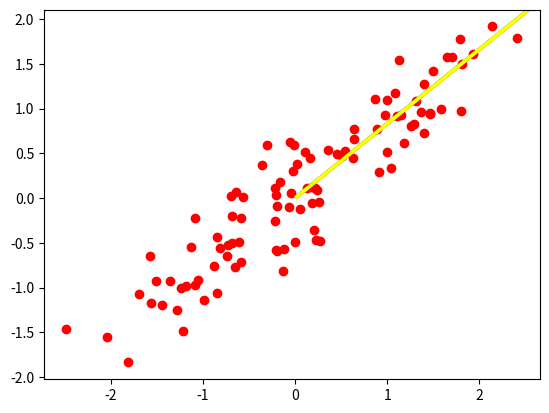

Python code for this plot:
# generate point with covariance 0.8

import numpy as np
import matplotlib.pyplot as plt


# generate point with covariance 0.8
def generate_point():
    x = np.random.normal(0, 1)
    y = 0.8 * x + np.random.normal(0, 1 - 0.8**2)
    return [x, y]


# generate 100 points
points = [generate_point() for i in range(100)]

# get inverse of covariance matrix of transformed points
cov = np.cov([p[0] for p in points], [p[1] for p in points])

# get first eigenvector
eig_val, eig_vec = np.linalg.eig(cov)
eig_vec = eig_vec[:, np.argmax(eig_val)]


vec2 = cov @ eig_vec  # this just scales the eigenvector by the variance/eigenvalue in the direction of the eigenvector

# print magnitude of eigenvector
print("Eigenvector norm: ", np.linalg.norm(eig_vec))
print("Eigenvector angle: ", np.arctan2(eig_vec[1], eig_vec[0]) * 180 / np.pi)
print("Eigenvalue: ", eig_val[np.argmax(eig_val)])

# the dot product of the eigenvector and the covariance matrix times the eigenvector should be the eigenvalue because:
# a dot product between two vectors on the same direction is the product of their magnitudes (eig_vec.transpose() @ (cov @ eig_vec))
# since the eigenvector norm is 1, and cov @ eig_vec is the eigenvector scaled by the variance/eigenvalue,
# the dot product should be the eigenvalue
variance = eig_vec.transpose() @ cov @ eig_vec

print("Variance along first eigenvector", variance, "\n")

# project points onto eigenvector
transformed_points = [eig_vec.transpose() @ p for p in points]

# print magnitude of eigenvector
print("Σv norm: ", np.linalg.norm(vec2))
print("Σv angle: ", np.arctan2(vec2[1], vec2[0]) * 180 / np.pi, "\n")

print("vTΣv: ", eig_vec.transpose() @ cov @ eig_vec)
print("All this shit just to get the eigenvalue? Or the variance in the direction of the first eigenvector.")


# plot points
plt.scatter([p[0] for p in points], [p[1] for p in points], color="red")
# plt.scatter([p for p in transformed_points], [0 for p in transformed_points], color="blue")
# plot eigenvector
plt.quiver(0, 0, vec2[0], vec2[1], color="green", scale=1)
# plot eig_vec
plt.quiver(0, 0, eig_vec[0], eig_vec[1], color="yellow", scale=1)

plt.show()
